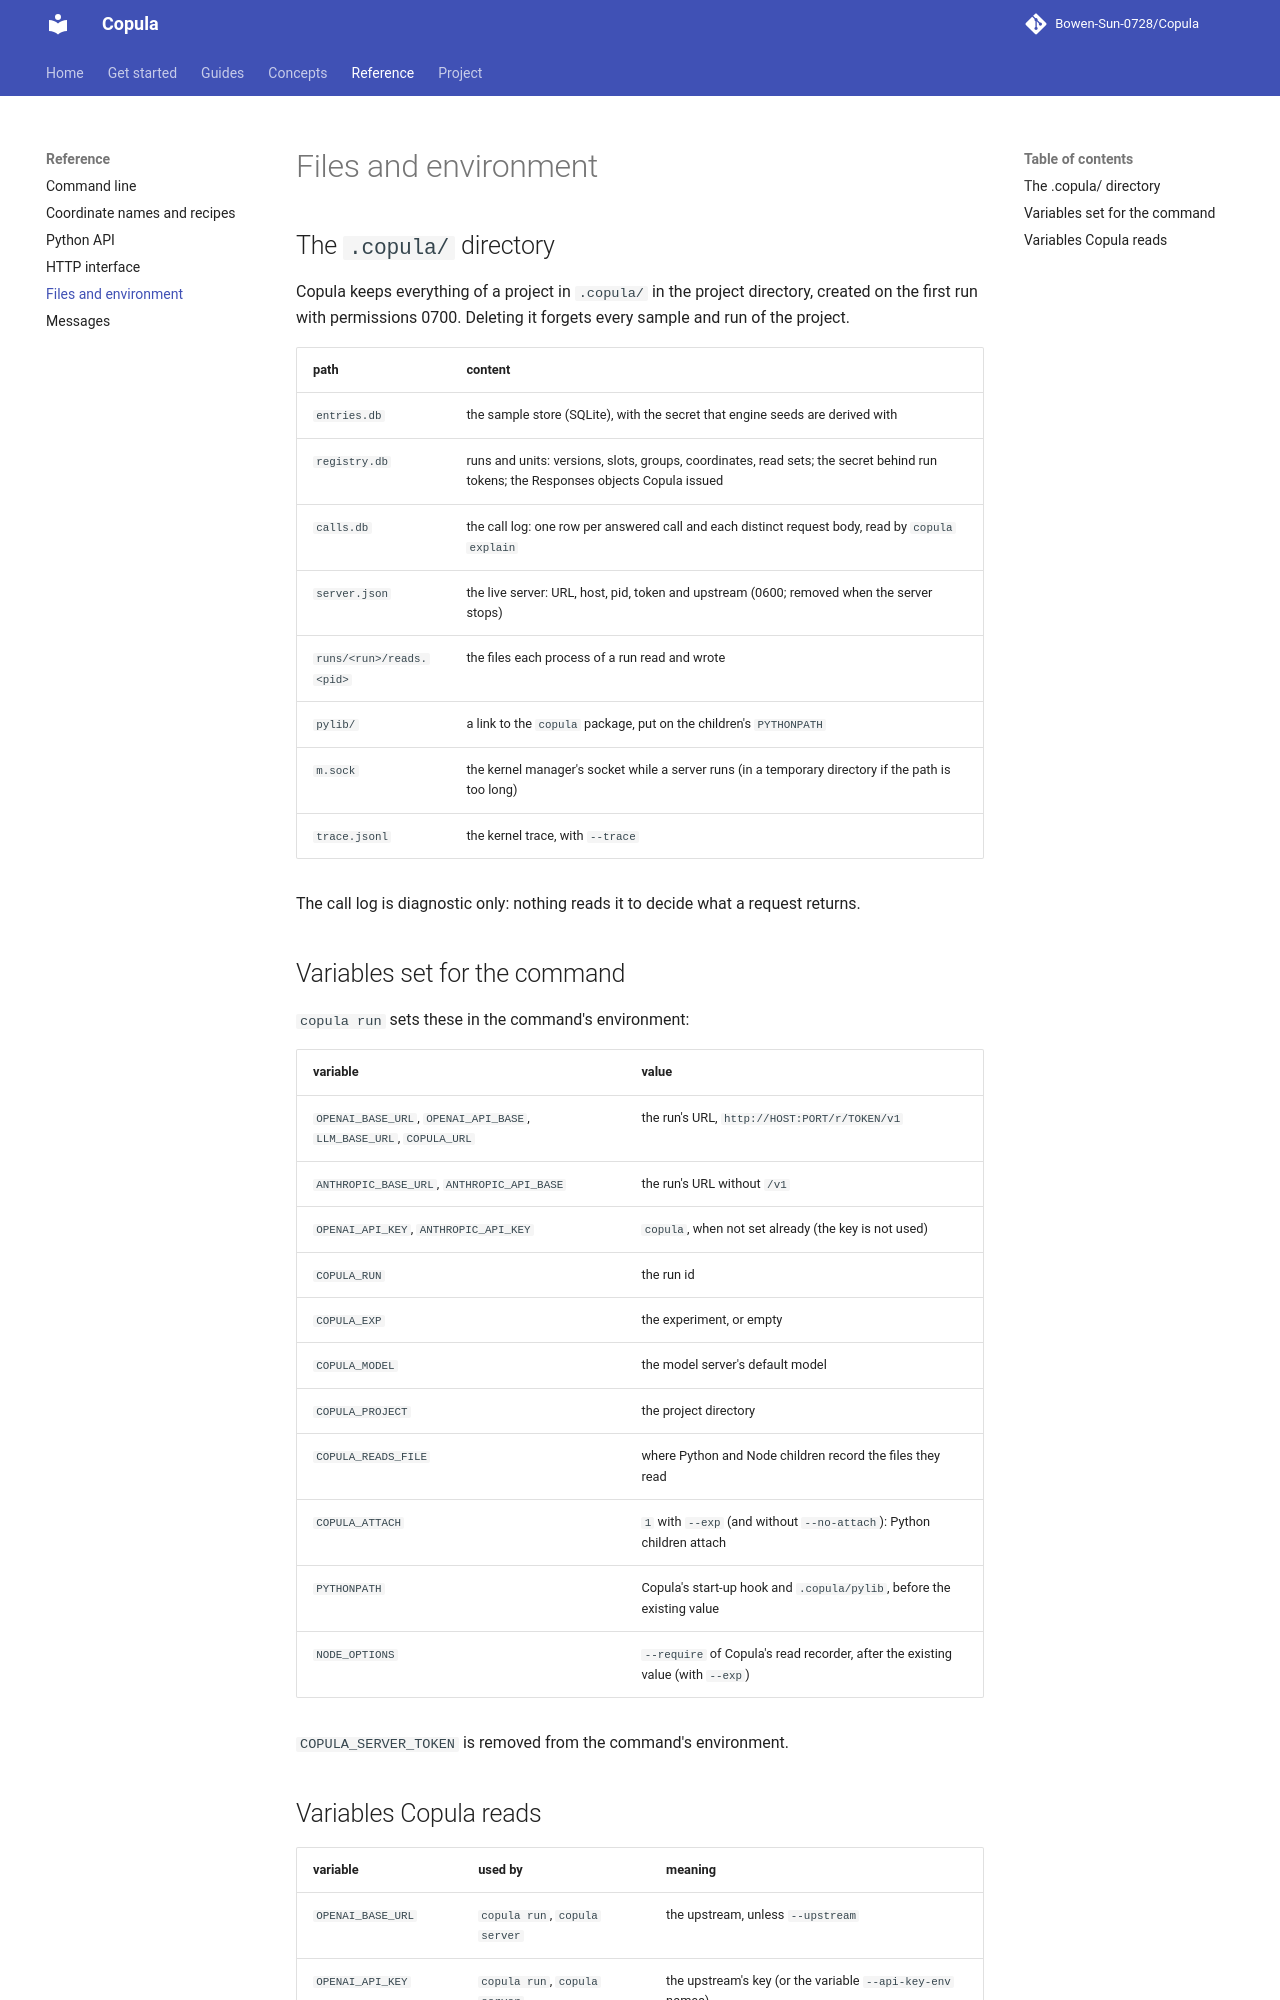

repository: Bowen-Sun-0728/Copula · page: reference/files-and-env/index.html · generator: mkdocs

# Files and environment

## The `.copula/` directory

Copula keeps everything of a project in `.copula/` in the project directory, created on the first
run with permissions 0700. Deleting it forgets every sample and run of the project.

| path | content |
|---|---|
| `entries.db` | the sample store (SQLite), with the secret that engine seeds are derived with |
| `registry.db` | runs and units: versions, slots, groups, coordinates, read sets; the secret behind run tokens; the Responses objects Copula issued |
| `calls.db` | the call log: one row per answered call and each distinct request body, read by `copula explain` |
| `server.json` | the live server: URL, host, pid, token and upstream (0600; removed when the server stops) |
| `runs/<run>/reads.<pid>` | the files each process of a run read and wrote |
| `pylib/` | a link to the `copula` package, put on the children's `PYTHONPATH` |
| `m.sock` | the kernel manager's socket while a server runs (in a temporary directory if the path is too long) |
| `trace.jsonl` | the kernel trace, with `--trace` |

The call log is diagnostic only: nothing reads it to decide what a request returns.

## Variables set for the command

`copula run` sets these in the command's environment:

| variable | value |
|---|---|
| `OPENAI_BASE_URL`, `OPENAI_API_BASE`, `LLM_BASE_URL`, `COPULA_URL` | the run's URL, `http://HOST:PORT/r/TOKEN/v1` |
| `ANTHROPIC_BASE_URL`, `ANTHROPIC_API_BASE` | the run's URL without `/v1` |
| `OPENAI_API_KEY`, `ANTHROPIC_API_KEY` | `copula`, when not set already (the key is not used) |
| `COPULA_RUN` | the run id |
| `COPULA_EXP` | the experiment, or empty |
| `COPULA_MODEL` | the model server's default model |
| `COPULA_PROJECT` | the project directory |
| `COPULA_READS_FILE` | where Python and Node children record the files they read |
| `COPULA_ATTACH` | `1` with `--exp` (and without `--no-attach`): Python children attach |
| `PYTHONPATH` | Copula's start-up hook and `.copula/pylib`, before the existing value |
| `NODE_OPTIONS` | `--require` of Copula's read recorder, after the existing value (with `--exp`) |

`COPULA_SERVER_TOKEN` is removed from the command's environment.
